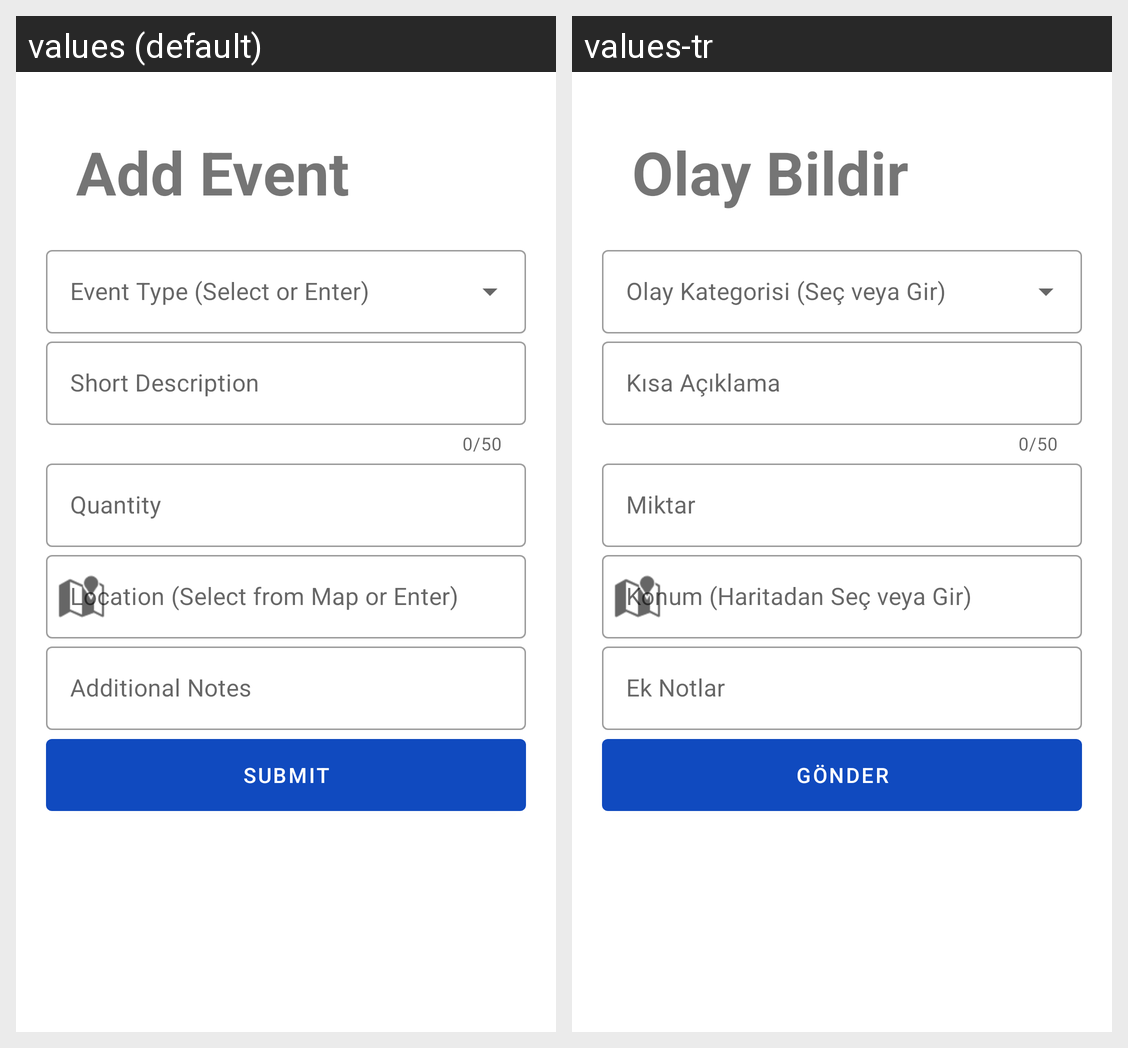

The same Android screen rendered under two of its app's locales, left to right. List the strings drawn on it with the default value and each locale's translation.
Android screen res/layout/fragment_add_no_internet_form.xml rendered under 2 locales, left to right: values (default), values-tr. Device: Nexus 5 (rendered at 1080×1920; each locale shown at half size, 540×960, under a caption strip naming it); theme Theme.DisasterResponsePlatform.
Strings drawn on this screen, with the default value and each locale's value (text and hints the layout hard-codes, and strings that could not be matched under every locale, appear in the picture but are not listed):

add_event
  values: Add Event
  values-tr: Olay Bildir

field_event_type
  values: Event Type (Select or Enter)
  values-tr: Olay Kategorisi (Seç veya Gir)

short_note
  values: Short Description
  values-tr: Kısa Açıklama

field_quantity
  values: Quantity
  values-tr: Miktar

field_location
  values: Location (Select from Map or Enter)
  values-tr: Konum (Haritadan Seç veya Gir)

additional_notes
  values: Additional Notes
  values-tr: Ek Notlar

submit
  values: Submit
  values-tr: Gönder
